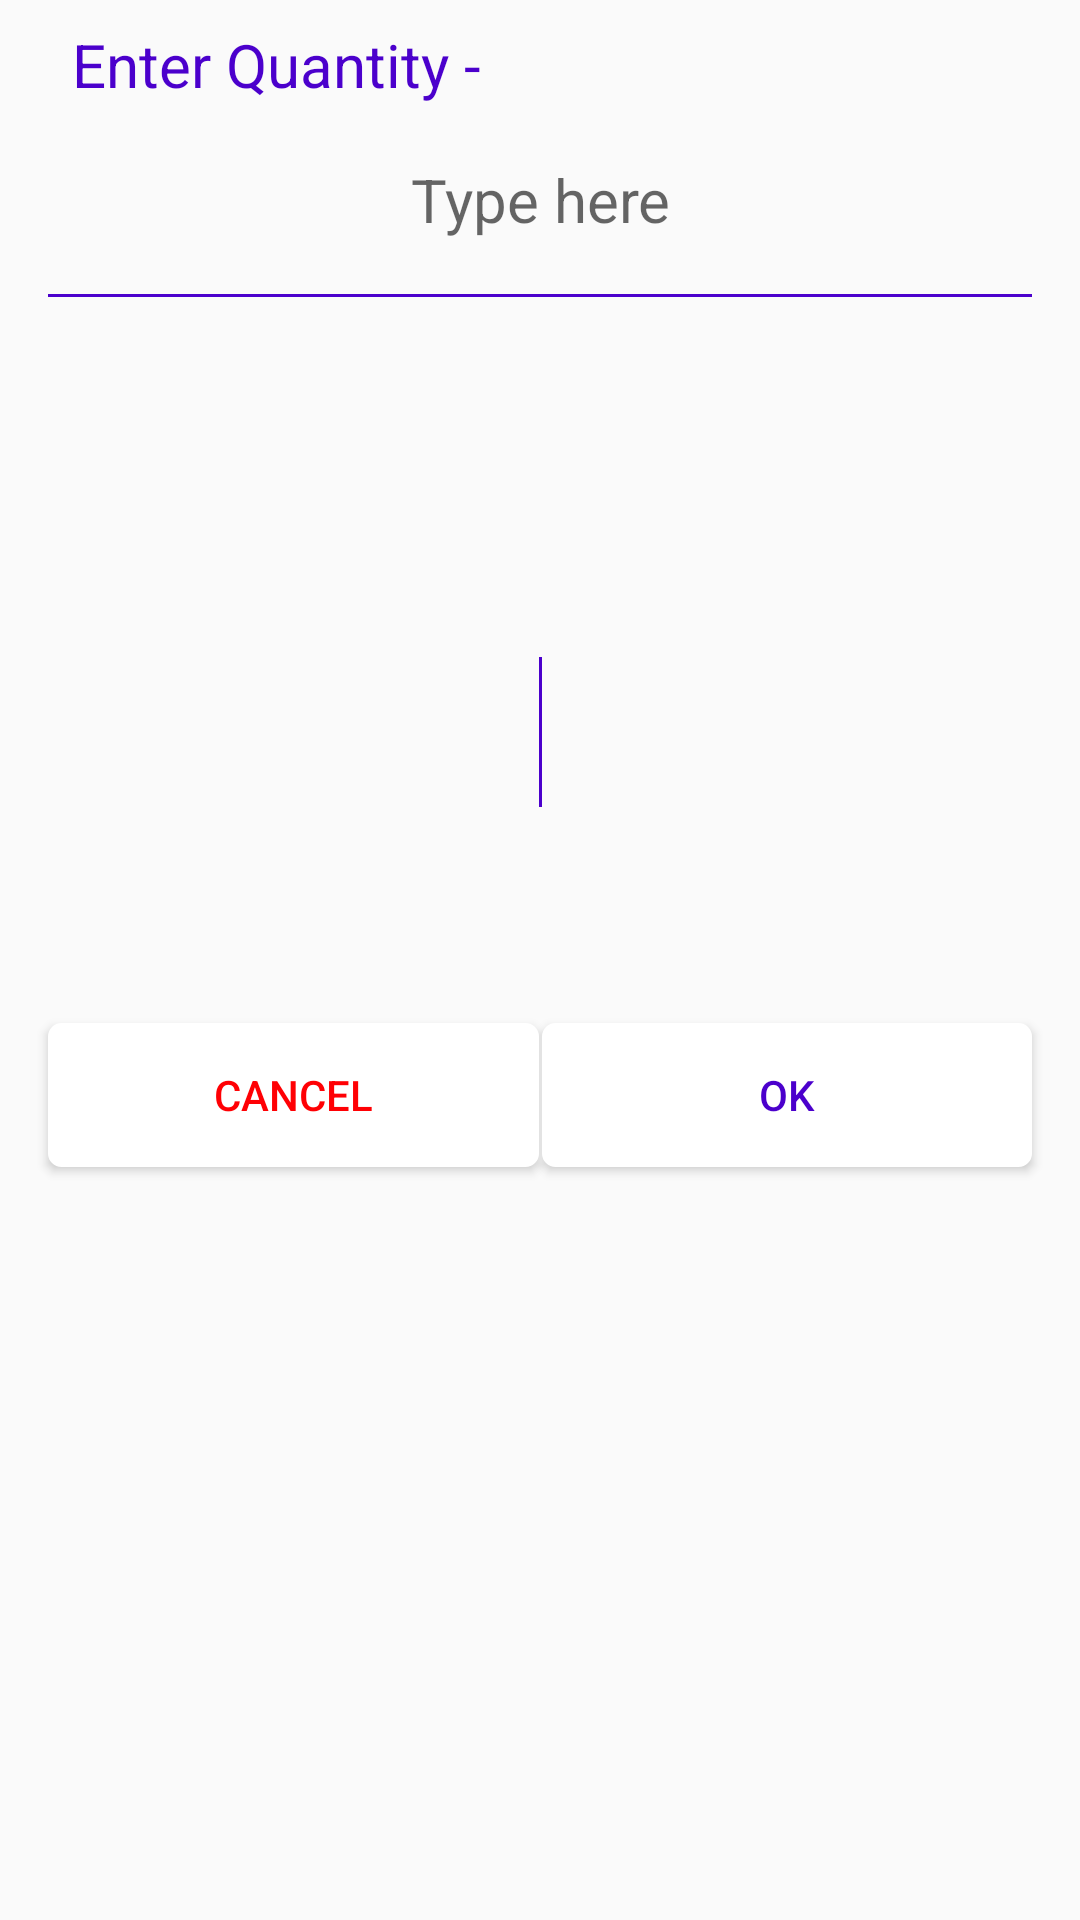

This screen was rendered from an Android layout file. Write that file and the resources it references.
<!-- AndroidManifest.xml: application theme AppTheme -->
<!-- res/layout/dialog_single_edit_text.xml -->
<?xml version="1.0" encoding="utf-8"?>
<androidx.constraintlayout.widget.ConstraintLayout
    xmlns:android="http://schemas.android.com/apk/res/android"
    xmlns:app="http://schemas.android.com/apk/res-auto"
    xmlns:tools="http://schemas.android.com/tools"
    android:background="@drawable/back_rectangle_4dp_layout"
    android:layout_width="match_parent"
    android:layout_height="wrap_content">

    <TextView
        android:id="@+id/dialog_title"
        android:layout_width="0dp"
        android:layout_height="wrap_content"
        android:layout_marginStart="16dp"
        android:layout_marginLeft="16dp"
        android:layout_marginEnd="16dp"
        android:layout_marginRight="16dp"
        android:text="Enter Quantity -"
        android:padding="8dp"
        android:textSize="20dp"
        android:textColor="@color/colorPrimary"
        app:layout_constraintEnd_toEndOf="parent"
        app:layout_constraintStart_toStartOf="parent"
        app:layout_constraintTop_toTopOf="parent" />

    <EditText
        android:id="@+id/dialog_editText"
        android:layout_width="0dp"
        android:layout_height="wrap_content"
        android:layout_marginStart="16dp"
        android:layout_marginLeft="16dp"
        android:layout_marginEnd="16dp"
        android:layout_marginRight="16dp"
        android:ems="10"
        android:textAlignment="center"
        android:textSize="20dp"
        android:hint="Type here"
        android:padding="10dp"
        android:background="@drawable/back_no_back_color_1dp_border"
        android:backgroundTint="@color/colorPrimary"
        android:textColor="@color/colorPrimary"
        app:layout_constraintEnd_toEndOf="parent"
        app:layout_constraintStart_toStartOf="parent"
        app:layout_constraintTop_toBottomOf="@+id/dialog_title" />

    <Button
        android:id="@+id/dialog_cancel_btn"
        android:layout_width="0dp"
        android:layout_height="wrap_content"
        android:layout_marginTop="8dp"
        android:layout_marginBottom="8dp"
        android:background="@drawable/back_1dp_border_4dp_radius"
        android:backgroundTint="@color/colorWhite"
        android:text="Cancel"
        android:textColor="@color/colorRed"
        app:layout_constraintBottom_toBottomOf="parent"
        app:layout_constraintEnd_toStartOf="@+id/divider13"
        app:layout_constraintStart_toStartOf="@+id/dialog_editText"
        app:layout_constraintTop_toBottomOf="@+id/dialog_editText" />

    <Button
        android:id="@+id/dialog_ok_btn"
        android:layout_width="0dp"
        android:layout_height="wrap_content"
        android:text="Ok"
        android:textColor="@color/colorPrimary"
        android:background="@drawable/back_1dp_border_4dp_radius"
        android:backgroundTint="@color/colorWhite"
        app:layout_constraintBottom_toBottomOf="@+id/dialog_cancel_btn"
        app:layout_constraintEnd_toEndOf="@+id/dialog_editText"
        app:layout_constraintStart_toEndOf="@+id/divider13" />

    <View
        android:id="@+id/divider13"
        android:layout_width="1dp"
        android:layout_height="50dp"
        android:background="@color/colorPrimary"
        app:layout_constraintBottom_toBottomOf="@+id/dialog_cancel_btn"
        app:layout_constraintEnd_toEndOf="parent"
        app:layout_constraintStart_toStartOf="parent"
        app:layout_constraintTop_toBottomOf="@+id/divider14" />

    <View
        android:id="@+id/divider14"
        android:layout_width="0dp"
        android:layout_height="1dp"
        android:layout_marginTop="8dp"
        android:background="@color/colorPrimary"
        app:layout_constraintEnd_toEndOf="@+id/dialog_editText"
        app:layout_constraintStart_toStartOf="@+id/dialog_editText"
        app:layout_constraintTop_toBottomOf="@+id/dialog_editText" />
</androidx.constraintlayout.widget.ConstraintLayout>
<!-- resources referenced by this layout -->
<resources>
  <color name="colorPrimary">#4B00CC</color>
  <color name="colorRed">#ff0004</color>
  <color name="colorWhite">#ffffff</color>
  <!-- drawable back_1dp_border_4dp_radius (drawable) -->
  <?xml version="1.0" encoding="utf-8"?>
  <shape xmlns:android="http://schemas.android.com/apk/res/android"
      android:shape="rectangle">
      <corners android:radius="4dp"/>
      <solid android:color="#FFFFFF"/>
      <stroke android:color="@color/colorSecondary"
          android:width="1dp"/>
  
  </shape>
  <style name="AppTheme" parent="Theme.AppCompat.Light.NoActionBar">
          
          <item name="colorPrimary">@color/colorPrimary</item>
          <item name="colorPrimaryDark">@color/colorPrimaryDark</item>
          <item name="colorControlNormal">@color/colorWhite</item>
          <item name="colorAccent">@color/colorAccent</item>
      </style>
  <color name="colorSecondary">#E91E63</color>
  <color name="colorPrimaryDark">#390099</color>
  <color name="colorAccent">#9E0059</color>
</resources>
